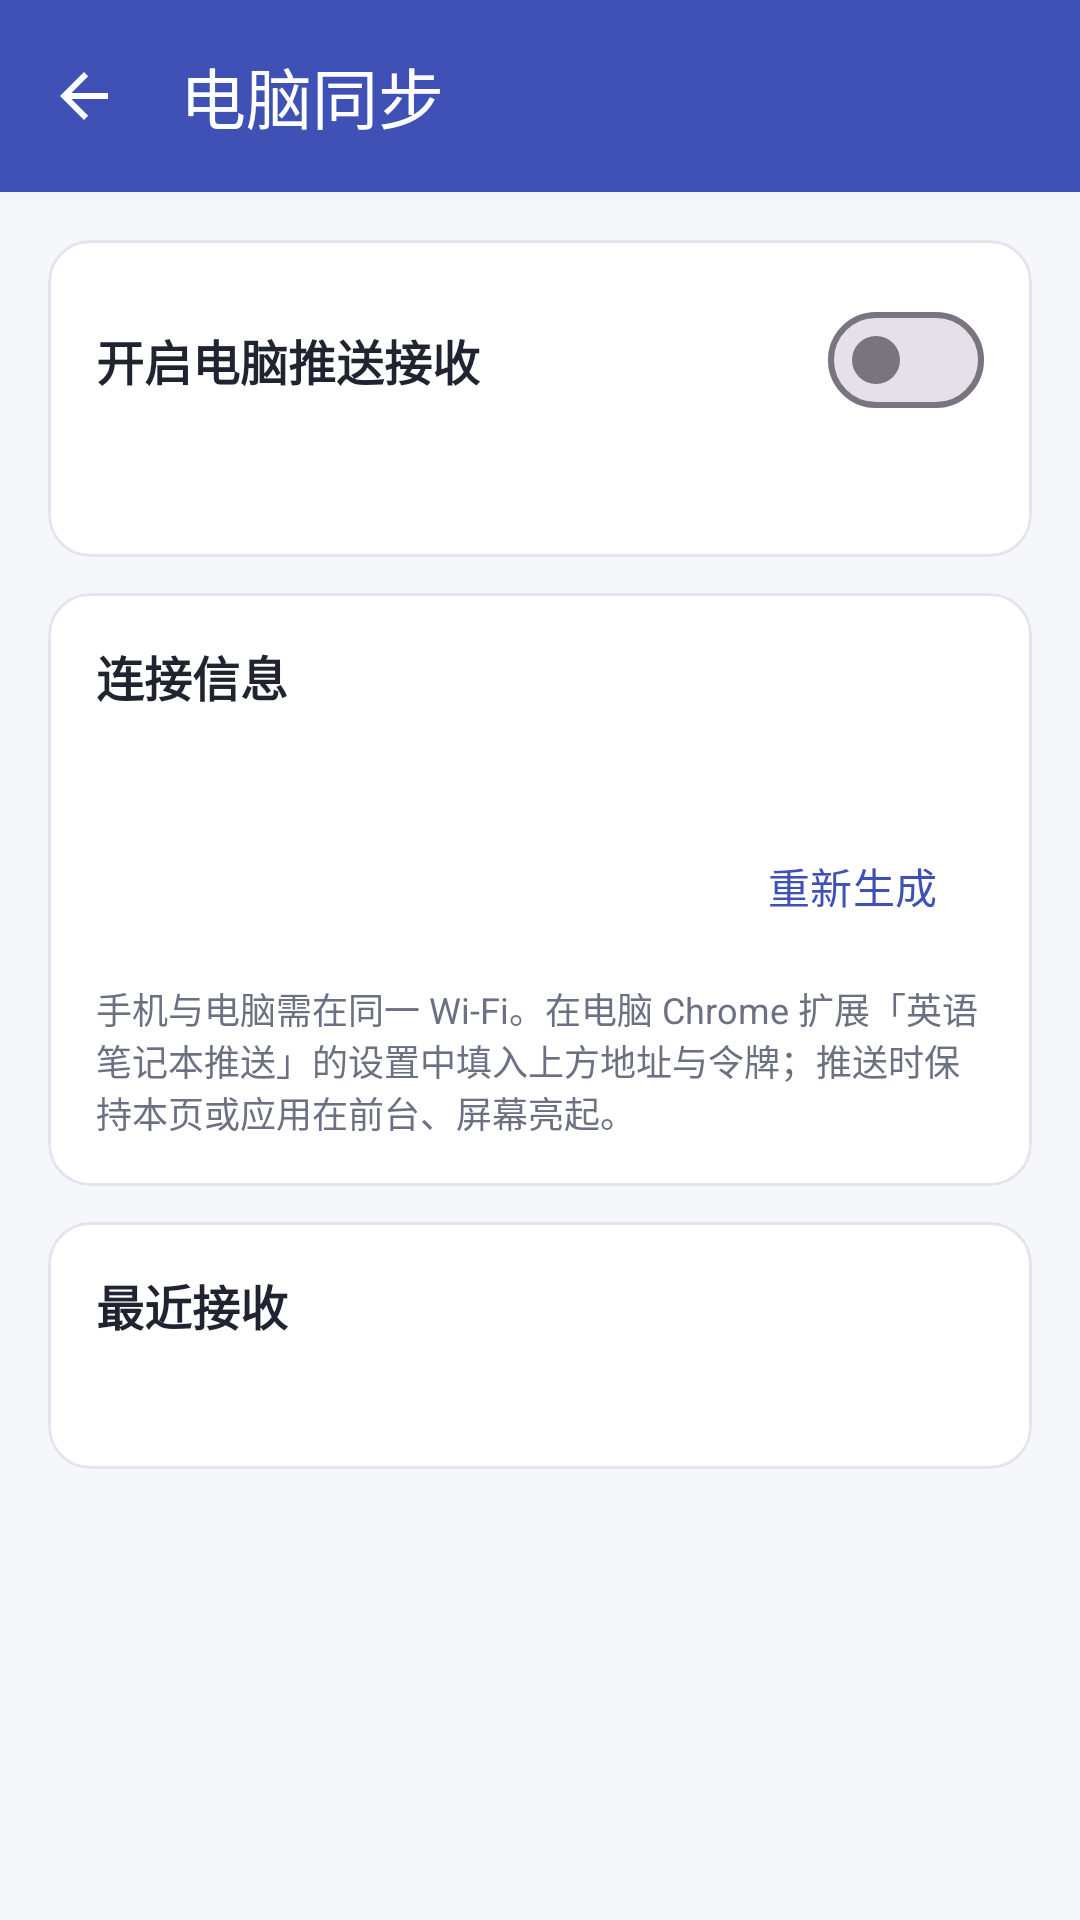

Layout XML and referenced resources for this Android screen:
<!-- AndroidManifest.xml: application theme Theme.EnglishNotebook -->
<!-- res/layout/activity_sync.xml -->
<?xml version="1.0" encoding="utf-8"?>
<LinearLayout xmlns:android="http://schemas.android.com/apk/res/android"
    xmlns:app="http://schemas.android.com/apk/res-auto"
    android:layout_width="match_parent"
    android:layout_height="match_parent"
    android:orientation="vertical"
    android:background="@color/screen_bg">

    <com.google.android.material.appbar.AppBarLayout
        android:layout_width="match_parent"
        android:layout_height="wrap_content"
        app:elevation="0dp">

        <com.google.android.material.appbar.MaterialToolbar
            android:theme="@style/ThemeOverlay.EnglishNotebook.Toolbar"
            android:id="@+id/toolbar"
            android:layout_width="match_parent"
            android:layout_height="?attr/actionBarSize"
            android:background="@color/brand_primary"
            app:title="@string/action_sync_pc"
            app:titleTextColor="@android:color/white"
            app:navigationIcon="@drawable/ic_back"
            app:navigationIconTint="@android:color/white" />
    </com.google.android.material.appbar.AppBarLayout>

    <ScrollView
        android:layout_width="match_parent"
        android:layout_height="match_parent"
        android:fillViewport="true">

        <LinearLayout
            android:layout_width="match_parent"
            android:layout_height="wrap_content"
            android:orientation="vertical"
            android:padding="16dp">

            <com.google.android.material.card.MaterialCardView
                android:layout_width="match_parent"
                android:layout_height="wrap_content"
                app:cardBackgroundColor="@color/card_bg"
                app:strokeColor="@color/card_border"
                app:strokeWidth="1dp"
                app:cardCornerRadius="14dp">

                <LinearLayout
                    android:layout_width="match_parent"
                    android:layout_height="wrap_content"
                    android:orientation="vertical"
                    android:padding="16dp">

                    <LinearLayout
                        android:layout_width="match_parent"
                        android:layout_height="wrap_content"
                        android:orientation="horizontal"
                        android:gravity="center_vertical">

                        <TextView
                            android:layout_width="0dp"
                            android:layout_height="wrap_content"
                            android:layout_weight="1"
                            android:text="@string/sync_enable"
                            android:textColor="@color/text_primary"
                            android:textSize="16sp"
                            android:textStyle="bold" />

                        <com.google.android.material.materialswitch.MaterialSwitch
                            android:id="@+id/switchServer"
                            android:layout_width="wrap_content"
                            android:layout_height="wrap_content" />
                    </LinearLayout>

                    <TextView
                        android:id="@+id/textStatus"
                        android:layout_width="match_parent"
                        android:layout_height="wrap_content"
                        android:layout_marginTop="8dp"
                        android:textColor="@color/text_secondary"
                        android:textSize="13sp" />
                </LinearLayout>
            </com.google.android.material.card.MaterialCardView>

            <com.google.android.material.card.MaterialCardView
                android:layout_width="match_parent"
                android:layout_height="wrap_content"
                android:layout_marginTop="12dp"
                app:cardBackgroundColor="@color/card_bg"
                app:strokeColor="@color/card_border"
                app:strokeWidth="1dp"
                app:cardCornerRadius="14dp">

                <LinearLayout
                    android:layout_width="match_parent"
                    android:layout_height="wrap_content"
                    android:orientation="vertical"
                    android:padding="16dp">

                    <TextView
                        android:layout_width="wrap_content"
                        android:layout_height="wrap_content"
                        android:text="@string/sync_conn_title"
                        android:textColor="@color/text_primary"
                        android:textSize="16sp"
                        android:textStyle="bold" />

                    <TextView
                        android:id="@+id/textAddress"
                        android:layout_width="match_parent"
                        android:layout_height="wrap_content"
                        android:layout_marginTop="8dp"
                        android:fontFamily="monospace"
                        android:textColor="@color/text_primary"
                        android:textIsSelectable="true"
                        android:textSize="15sp" />

                    <LinearLayout
                        android:layout_width="match_parent"
                        android:layout_height="wrap_content"
                        android:layout_marginTop="6dp"
                        android:gravity="center_vertical"
                        android:orientation="horizontal">

                        <TextView
                            android:id="@+id/textToken"
                            android:layout_width="0dp"
                            android:layout_height="wrap_content"
                            android:layout_weight="1"
                            android:fontFamily="monospace"
                            android:textColor="@color/brand_primary"
                            android:textIsSelectable="true"
                            android:textSize="18sp"
                            android:textStyle="bold" />

                        <com.google.android.material.button.MaterialButton
                            android:id="@+id/btnRegenToken"
                            style="@style/Widget.Material3.Button.TextButton"
                            android:layout_width="wrap_content"
                            android:layout_height="wrap_content"
                            android:text="@string/sync_regenerate" />
                    </LinearLayout>

                    <TextView
                        android:id="@+id/textSyncHint"
                        android:layout_width="match_parent"
                        android:layout_height="wrap_content"
                        android:layout_marginTop="8dp"
                        android:text="@string/sync_hint"
                        android:textColor="@color/text_secondary"
                        android:textSize="12sp" />
                </LinearLayout>
            </com.google.android.material.card.MaterialCardView>

            <com.google.android.material.card.MaterialCardView
                android:layout_width="match_parent"
                android:layout_height="wrap_content"
                android:layout_marginTop="12dp"
                android:layout_marginBottom="16dp"
                app:cardBackgroundColor="@color/card_bg"
                app:strokeColor="@color/card_border"
                app:strokeWidth="1dp"
                app:cardCornerRadius="14dp">

                <LinearLayout
                    android:layout_width="match_parent"
                    android:layout_height="wrap_content"
                    android:orientation="vertical"
                    android:padding="16dp">

                    <TextView
                        android:layout_width="wrap_content"
                        android:layout_height="wrap_content"
                        android:text="@string/sync_log_title"
                        android:textColor="@color/text_primary"
                        android:textSize="16sp"
                        android:textStyle="bold" />

                    <TextView
                        android:id="@+id/textSyncLog"
                        android:layout_width="match_parent"
                        android:layout_height="wrap_content"
                        android:layout_marginTop="8dp"
                        android:textColor="@color/text_secondary"
                        android:textSize="14sp" />
                </LinearLayout>
            </com.google.android.material.card.MaterialCardView>
        </LinearLayout>
    </ScrollView>
</LinearLayout>
<!-- resources referenced by this layout -->
<resources>
  <color name="brand_primary">#3F51B5</color>
  <color name="card_bg">#FFFFFFFF</color>
  <color name="card_border">#E3E5EE</color>
  <color name="screen_bg">#F6F7FB</color>
  <color name="text_primary">#1F2430</color>
  <color name="text_secondary">#6B7183</color>
  <!-- drawable ic_back (drawable) -->
  <?xml version="1.0" encoding="utf-8"?>
  <vector xmlns:android="http://schemas.android.com/apk/res/android"
      android:width="24dp"
      android:height="24dp"
      android:viewportWidth="24"
      android:viewportHeight="24"
      android:tint="?attr/colorControlNormal">
      <path
          android:fillColor="@android:color/white"
          android:pathData="M20,11H7.8L13.4,5.4L12,4L4,12L12,20L13.4,18.6L7.8,13H20V11Z" />
  </vector>
  <string name="action_sync_pc">电脑同步</string>
  <string name="sync_conn_title">连接信息</string>
  <string name="sync_enable">开启电脑推送接收</string>
  <string name="sync_hint">手机与电脑需在同一 Wi-Fi。在电脑 Chrome 扩展「英语笔记本推送」的设置中填入上方地址与令牌；推送时保持本页或应用在前台、屏幕亮起。</string>
  <string name="sync_log_title">最近接收</string>
  <string name="sync_regenerate">重新生成</string>
  <style name="ThemeOverlay.EnglishNotebook.Toolbar" parent="">
          <item name="colorControlNormal">@android:color/white</item>
      </style>
  <style name="Theme.EnglishNotebook" parent="Theme.Material3.DayNight.NoActionBar">
          <item name="colorPrimary">@color/brand_primary</item>
          <item name="colorPrimaryDark">@color/brand_primary_dark</item>
          <item name="colorSecondary">@color/brand_accent</item>
          <item name="android:statusBarColor">@color/brand_primary_dark</item>
          <item name="android:windowBackground">@color/screen_bg</item>
      </style>
  <color name="brand_primary_dark">#303F9F</color>
  <color name="brand_accent">#FF7043</color>
</resources>
